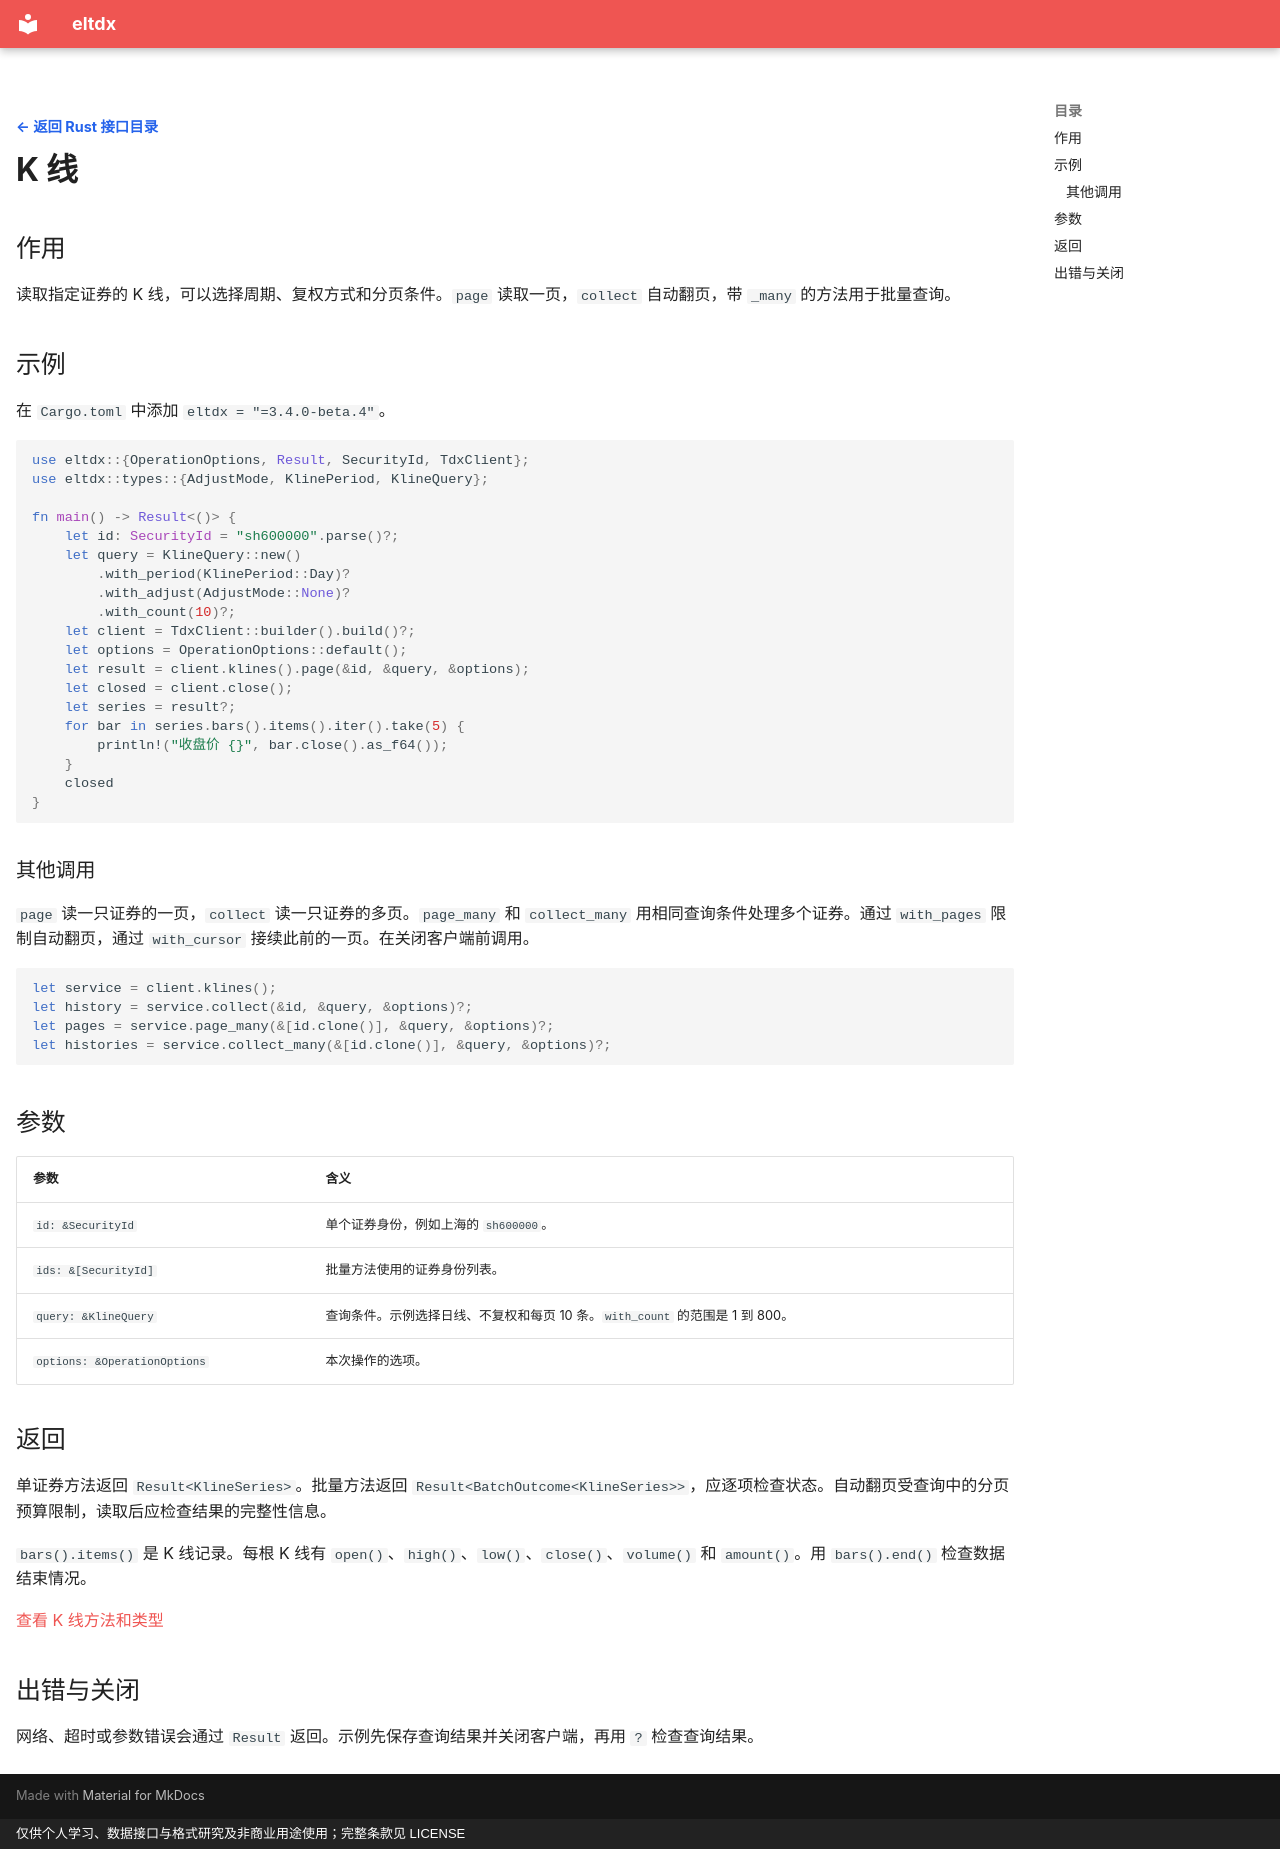

repository: electkismet/eltdx · page: rust-sdk/kline/index.html · generator: mkdocs · copyright: 仅供个人学习、数据接口与格式研究及非商业用途使用；完整条款见 LICENSE

---
hide:
  - navigation
---

[← 返回 Rust 接口目录](../index.md?lang=rust){ .interface-detail-back }

# K 线

## 作用

读取指定证券的 K 线，可以选择周期、复权方式和分页条件。`page` 读取一页，`collect` 自动翻页，带 `_many` 的方法用于批量查询。

## 示例

在 `Cargo.toml` 中添加 `eltdx = "=3.4.0-beta.4"`。

```rust
use eltdx::{OperationOptions, Result, SecurityId, TdxClient};
use eltdx::types::{AdjustMode, KlinePeriod, KlineQuery};

fn main() -> Result<()> {
    let id: SecurityId = "sh600000".parse()?;
    let query = KlineQuery::new()
        .with_period(KlinePeriod::Day)?
        .with_adjust(AdjustMode::None)?
        .with_count(10)?;
    let client = TdxClient::builder().build()?;
    let options = OperationOptions::default();
    let result = client.klines().page(&id, &query, &options);
    let closed = client.close();
    let series = result?;
    for bar in series.bars().items().iter().take(5) {
        println!("收盘价 {}", bar.close().as_f64());
    }
    closed
}
```

### 其他调用

`page` 读一只证券的一页，`collect` 读一只证券的多页。`page_many` 和 `collect_many` 用相同查询条件处理多个证券。通过 `with_pages` 限制自动翻页，通过 `with_cursor` 接续此前的一页。在关闭客户端前调用。

```rust
let service = client.klines();
let history = service.collect(&id, &query, &options)?;
let pages = service.page_many(&[id.clone()], &query, &options)?;
let histories = service.collect_many(&[id.clone()], &query, &options)?;
```

## 参数

| 参数 | 含义 |
| --- | --- |
| `id: &SecurityId` | 单个证券身份，例如上海的 `sh600000`。 |
| `ids: &[SecurityId]` | 批量方法使用的证券身份列表。 |
| `query: &KlineQuery` | 查询条件。示例选择日线、不复权和每页 10 条。`with_count` 的范围是 1 到 800。 |
| `options: &OperationOptions` | 本次操作的选项。 |

## 返回

单证券方法返回 `Result<KlineSeries>`。批量方法返回 `Result<BatchOutcome<KlineSeries>>`，应逐项检查状态。自动翻页受查询中的分页预算限制，读取后应检查结果的完整性信息。

`bars().items()` 是 K 线记录。每根 K 线有 `open()`、`high()`、`low()`、`close()`、`volume()` 和 `amount()`。用 `bars().end()` 检查数据结束情况。

[查看 K 线方法和类型](https://electkismet.github.io/eltdx/rust-api/3.4.0-beta.4/eltdx/services/struct.KlineService.html)

## 出错与关闭

网络、超时或参数错误会通过 `Result` 返回。示例先保存查询结果并关闭客户端，再用 `?` 检查查询结果。
